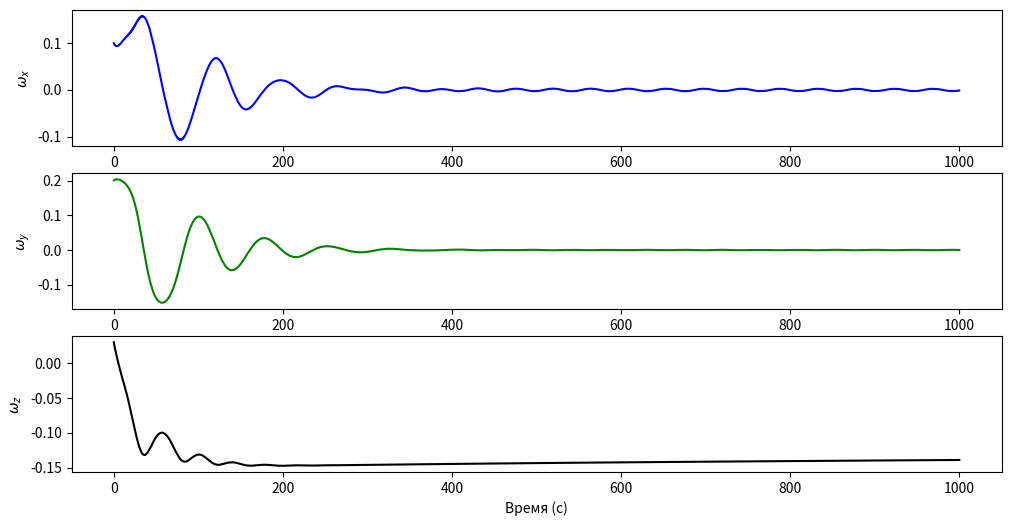
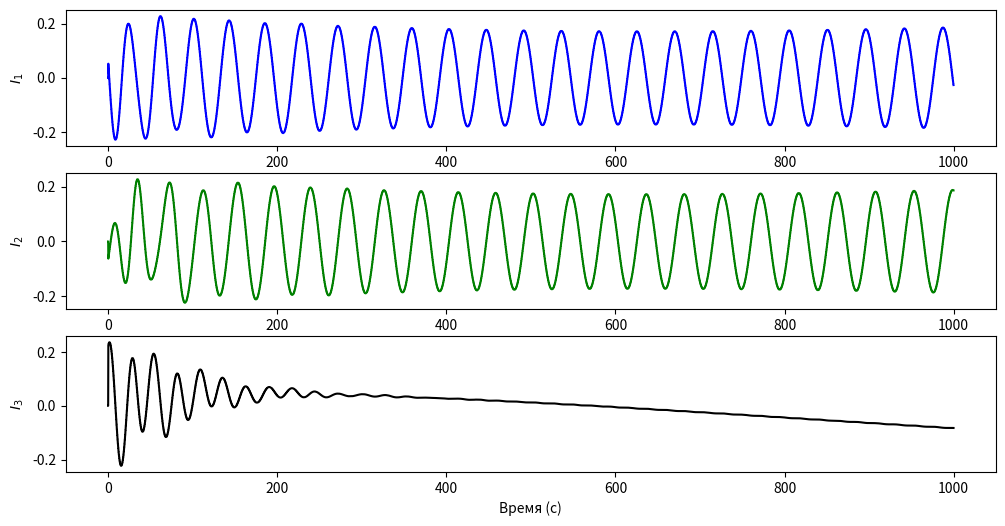

These charts were generated, in order, by the following Python code:
import numpy as np
import matplotlib.pyplot as plt


# Класс кватернионов
class Quaternion:
    """класс кватернионов
    """

    def __init__(self, w, x, y, z):
        self.w = w
        self.x = x
        self.y = y
        self.z = z

    def __mul__(self, other):
        w1, x1, y1, z1 = self.w, self.x, self.y, self.z
        w2, x2, y2, z2 = other.w, other.x, other.y, other.z
        return Quaternion(
            w1 * w2 - x1 * x2 - y1 * y2 - z1 * z2,
            w1 * x2 + x1 * w2 + y1 * z2 - z1 * y2,
            w1 * y2 + y1 * w2 + z1 * x2 - x1 * z2,
            w1 * z2 + z1 * w2 + x1 * y2 - y1 * x2
        )
    
    def __truediv__(self, scalar):
        return Quaternion(
            self.w / scalar,
            self.x / scalar,
            self.y / scalar,
            self.z / scalar
        )

    def __add__(self, other):
        return Quaternion(
            self.w + other.w,
            self.x + other.x,
            self.y + other.y,
            self.z + other.z
        )

    def __rmul__(self, scalar):
        return Quaternion(
            scalar * self.w,
            scalar * self.x,
            scalar * self.y,
            scalar * self.z
        )

    def to_euler_angles(self):
        # Roll (вращение вокруг оси x)
        sinr_cosp = 2 * (self.w * self.x + self.y * self.z)
        cosr_cosp = 1 - 2 * (self.x * self.x + self.y * self.y)
        roll = np.arctan2(sinr_cosp, cosr_cosp)

        # Pitch (вращение вокруг оси y)
        sinp = 2 * (self.w * self.y - self.z * self.x)
        pitch = np.arcsin(sinp)

        # Yaw (вращение вокруг оси z)
        siny_cosp = 2 * (self.w * self.z + self.x * self.y)
        cosy_cosp = 1 - 2 * (self.y * self.y + self.z * self.z)
        yaw = np.arctan2(siny_cosp, cosy_cosp)

        return roll, pitch, yaw
    

    def conjugate(self):
        return Quaternion(self.w, -self.x, -self.y, -self.z)

    @property
    def norm(self):
        return np.sqrt(self.w**2 + self.x**2 + self.y**2 + self.z**2)


def elem2rv(orbit: np.ndarray, nu: float) -> np.ndarray:
    """функция перевода из кеплеровых элементов в (r, v)

    Args:
        orbit (np.ndarray): [a, e, i, omega, Omega]; полуось в метрах 
        nu (float): истинная аномалия

    Returns:
        np.ndarray: (r, v); радиус-вектор в километрах
    """
    mu = 398600.0  # km^3/s^2
    p = orbit[0] * (1 - orbit[1]**2)
    E = 2 * np.arctan(np.sqrt((1 - orbit[1]) / (1 + orbit[1])) * np.tan(nu / 2))  # эксцентрическая аномалия
    b = orbit[0] * np.sqrt(1-orbit[1]**2)
    plane_coords = np.array([orbit[0] * (np.cos(E)-orbit[1]), b * np.sin(E), 0.])  # координаты в орбитальной плоскости
    plane_velocity = np.sqrt(mu / p) * np.array([-np.sin(nu), orbit[1]+np.cos(nu), 0.])

    A1 = np.array([[np.cos(orbit[4]), np.sin(orbit[4]), 0.],
                  [-np.sin(orbit[4]), np.cos(orbit[4]), 0.],
                  [0., 0., 1]])

    A2 = np.array([[1., 0., 0.],
                  [0., np.cos(orbit[2]), np.sin(orbit[2])],
                  [0., -np.sin(orbit[2]), np.cos(orbit[2])]])

    A3 = np.array([[np.cos(orbit[3]), np.sin(orbit[3]), 0.],
                  [-np.sin(orbit[3]), np.cos(orbit[3]), 0.],
                  [0., 0., 1]])

    B = A1.T @ A2.T @ A3.T  # результирующая матрица поворота
    coords = B @ plane_coords
    velocity = B @ plane_velocity

    return np.concatenate([coords, velocity])


def quaternion_derivative(q, omega):
    """уравнение Пуассона для вращения твёрдого тела
    """
    omega_quat = Quaternion(0, omega[0], omega[1], omega[2])
    dq_dt = 0.5 * q * omega_quat
    return dq_dt


def quattrans(q: Quaternion, vect:np.ndarray) -> np.ndarray:
    """функция перехода в новую СК при помощи кватерниона

    Args:
        q (Quaternion): кватернион ориентации
        vect (np.array): преобразуемый вектор

    Returns:
        _type_: вектор в новой СК
    """
    x_vect, y_vect, z_vect = vect

    q_ = q.conjugate()
    v_q = Quaternion(0, x_vect, y_vect, z_vect)

    temp1 = q_ * v_q
    temp2 = temp1 * q

    return np.array([temp2.x, temp2.y, temp2.z])


def magnitometr_inclined(state: np.ndarray, q: Quaternion, dt, num_step, mu_e=7.812e6) -> np.ndarray:
    """функцция получения магнитного поля в модели наклонного диполя

    Args:
        state (np.ndarray): положение (r, v)
        q (Quaternion): кватернион ИСК->ССК
        dt (_type_): шаг по времени
        num_step (_type_): номер шага
        mu_e (_type_, optional): магнитный паарметр планеты. Defaults to 7.812e6.

    Returns:
        np.ndarray: магнитное поле в модели наклонного диполя
    """

    r = state[:3]
    nr = np.linalg.norm(r)

    OMEGA_E = 7.292115e-5  # угловая ск-ть вращения Земли
    delta = np.deg2rad(168.)
    lmbd0 = np.deg2rad(70.)
    lmbd = OMEGA_E * num_step * dt + lmbd0

    k_vec_IF = np.array([np.sin(delta)*np.cos(lmbd), np.sin(delta)*np.sin(lmbd), np.cos(delta)])

    B_IF = -mu_e / nr**5 * (nr**2 * k_vec_IF - 3*np.dot(k_vec_IF, r)*r)

    B_BF = quattrans(q, B_IF)

    return B_BF


def RS_bdot(state: np.ndarray, q, omega: np.ndarray, B_prev: np.ndarray, moment_prev: np.ndarray,
            dt, num_step, mu, I, k) -> tuple:
    """функция правых частей с алгоритмом Bdot

    Args:
        state (np.ndarray): (r, v)
        q (_type_): кватернион ИСК -> ССК
        omega (np.ndarray): абсолютная угловая скорость в ССК
        B_prev (np.ndarray): поле с предыдущего шага
        moment_prev (np.ndarray): момент с предыдущего шага
        dt (_type_): шаг по времени
        num_step (_type_): номер шага
        mu (_type_): гравитационный параметр планеты
        I (_type_): тензор инерции КА
        k (_type_): множитель магнитного момента

    Returns:
        tuple: (dstate_dt, dq_dt, domega_dt, moment)
    """
    r = state[:3]
    nr = np.linalg.norm(r)
    v = state[3:]
    B_now = magnitometr_inclined(state, q, dt, num_step)
    if num_step % 2 == 0:
        moment = -k *  (B_now - B_prev) / dt
    else:
        moment = moment_prev


    # # Обрезка компонент, ограничения управления (если нужно)
    # if not (np.abs(moment)<1).all():
    #     moment_limited = np.where(np.abs(moment)<1, moment, np.ones(np.shape(moment)[0])*np.sign(moment))
    #     moment = moment_limited

    # # Ограничение нормы
    # if np.linalg.norm(moment)>1:
    #     moment_limited = moment / np.linalg.norm(moment) * 1
    #     moment = moment_limited

    dstate_dt = np.concatenate((v, -mu/nr**3 * r))

    dq_dt = quaternion_derivative(q, omega)

    r_BF = quattrans(q, r)  # переход R_c в связную СК
    I_omega = I @ omega
    omega_cross = np.cross(omega, I_omega)
    grav_moment = 3*mu/np.linalg.norm(r_BF)**5 * np.cross(r_BF, I @ r_BF)
    mag_moment = np.cross(moment, B_now)
    domega_dt = np.linalg.inv(I) @ (grav_moment + mag_moment - omega_cross) 

    return dstate_dt, dq_dt, domega_dt, moment


def RK4step_bdot(state, q, omega, dt, B_prev, moment_prev, num_step, mu=398600.4415, I=np.diag([2, 3, 4]), k=1e8):

    kstate1, kq1, komega1, _ = RS_bdot(state, q, omega, B_prev, moment_prev, dt, num_step, mu, I, k)
    kstate2, kq2, komega2, _ = RS_bdot(state+kstate1*dt/2, q+dt/2 * kq1, omega + komega1*dt/2, B_prev, moment_prev, dt, num_step, mu, I, k)
    kstate3, kq3, komega3, _ = RS_bdot(state+kstate2*dt/2, q+dt/2 * kq2, omega + komega2*dt/2, B_prev, moment_prev, dt, num_step, mu, I, k)
    kstate4, kq4, komega4, _ = RS_bdot(state+kstate3*dt, q+dt * kq3, omega+komega3*dt, B_prev, moment_prev, dt, num_step, mu, I, k)

    state_next = state + (kstate1 + 2*kstate2 + 2*kstate3 + kstate4) * dt / 6
    
    q_next = q + dt / 6 * (kq1 + 2*kq2 + 2*kq3 + kq4)
    qnn =  q_next.norm
    q_next = q_next / qnn

    omega_next = omega + (komega1 + 2*komega2 + 2*komega3 + komega4) * dt / 6

    # B и m на шаге сохраняем для учета дискретности
    B_next = magnitometr_inclined(state_next, q_next, dt, num_step)
    m = RS_bdot(state, q, omega, B_prev, moment_prev, dt, num_step, mu, I, k)[3]

    return  state_next, q_next, omega_next, B_next, m


# Шаг времени
dt = 0.1

# Кол-во шагов
num_steps = 10000


rv = elem2rv(np.array([7000., 1e-5, np.deg2rad(45), 0., np.deg2rad(7)]), nu=0.6)
initial_r = rv[:3]
initial_v = rv[3:]

state, q  = np.concatenate((initial_r, initial_v)), Quaternion(1, 1, 2, 5)
q = 1 / q.norm * q
omega = np.array([0.1, 0.2, 0.03]) + np.cross(quattrans(q, initial_r), quattrans(q, initial_v))/np.linalg.norm(initial_r)**2
B = magnitometr_inclined(state, q, dt, 0)
m = np.array([0., 0., 0.])


# Интегрирование с использованием динамического уравнения Эйлера
omega_trajectory = [omega]
quaternion_trajectory = [q]  # Траектория кватернионов
moment_trajectory = [m]
temp = 0

# Интегрироваие Bdot
for t in np.arange(0, num_steps * dt, dt):
    state, q, omega, B_next, m_next = RK4step_bdot(state, q, omega, dt, B, m, temp, k=5e8)
    temp += 1
    # print(omega[2])
    # print(f'B = {np.linalg.norm(B)} Tl')
    omega_trajectory.append(omega)
    quaternion_trajectory.append(q)
    moment_trajectory.append(m_next)
    # print(m)
    B = B_next
    m = m_next


t = np.concatenate((np.array([0]), np.arange(0, num_steps * dt, dt)), axis=0)

# Графики компонент угловой скорости
omega_array = np.array(omega_trajectory)
plt.figure(figsize=(12, 6))
plt.subplot(3, 1, 1)
plt.plot(t, omega_array[:,0], 'b-')
plt.ylabel(r"$\omega_x$")
plt.subplot(3, 1, 2)
plt.plot(t, omega_array[:,1], 'g-')
plt.ylabel(r"$\omega_y$")
plt.subplot(3, 1, 3)
plt.plot(t, omega_array[:,2], 'k-')
plt.ylabel(r"$\omega_z$")

plt.xlabel("Время (с)")
plt.show()


# Графики компонент момента <=> тока на катушках
moments_array = np.array(moment_trajectory)
moments_array_normed = moments_array / np.max(moments_array)
plt.figure(figsize=(12, 6))
plt.subplot(3, 1, 1)
plt.plot(t, moments_array[:,0], 'b-')
plt.ylabel(r"$I_1$")
plt.subplot(3, 1, 2)
plt.plot(t, moments_array[:,1], 'g-')
plt.ylabel(r"$I_2$")
plt.subplot(3, 1, 3)
plt.plot(t, moments_array[:,2], 'k-')
plt.ylabel(r"$I_3$")

plt.xlabel("Время (с)")
plt.show()